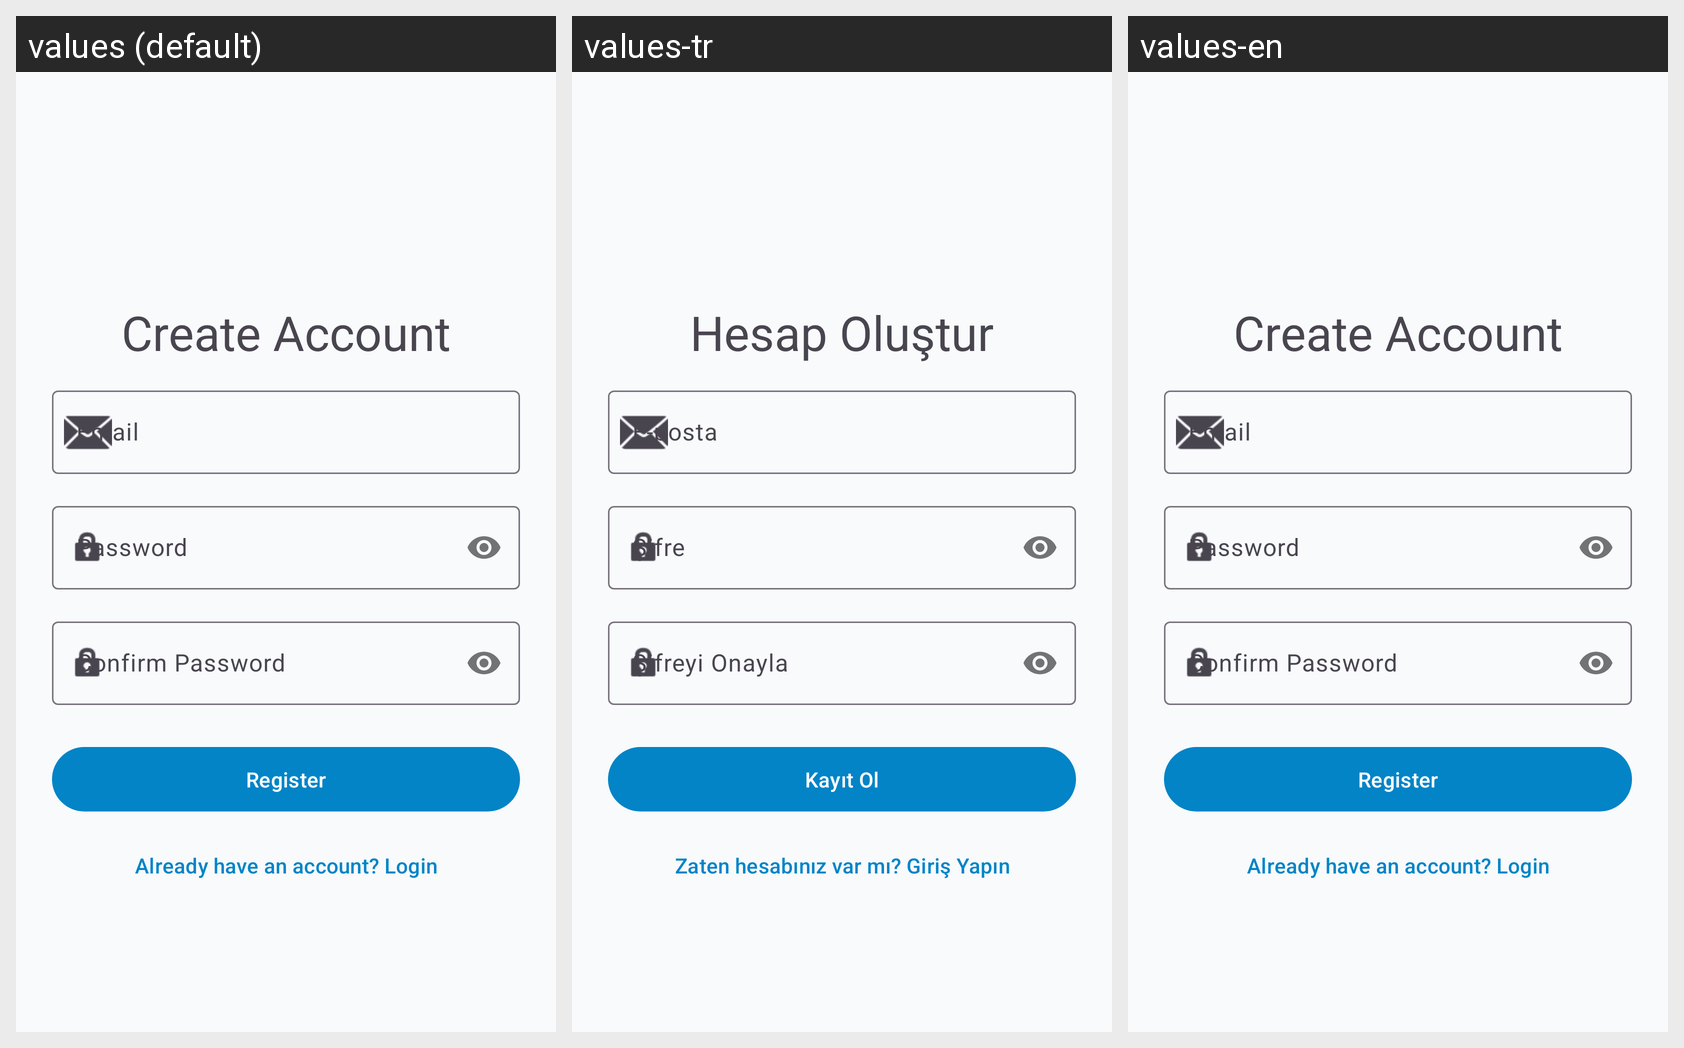

The Android screen above is rendered under several locales of the same app. Produce the string resources it draws, with the default and per-locale values.
Android screen res/layout/activity_register.xml rendered under 3 locales, left to right: values (default), values-tr, values-en. Device: Nexus 5 (rendered at 1080×1920; each locale shown at half size, 540×960, under a caption strip naming it); theme Theme.AndroidQuoteApp.
Strings drawn on this screen, with the default value and each locale's value (text and hints the layout hard-codes, and strings that could not be matched under every locale, appear in the picture but are not listed):

create_account
  values: Create Account
  values-tr: Hesap Oluştur
  values-en: Create Account  [not translated; the default value is used]

email
  values: Email
  values-tr: E-posta
  values-en: Email  [not translated; the default value is used]

confirm_password
  values: Confirm Password
  values-tr: Şifreyi Onayla
  values-en: Confirm Password  [not translated; the default value is used]

register
  values: Register
  values-tr: Kayıt Ol
  values-en: Register  [not translated; the default value is used]

already_have_account
  values: Already have an account? Login
  values-tr: Zaten hesabınız var mı? Giriş Yapın
  values-en: Already have an account? Login  [not translated; the default value is used]
